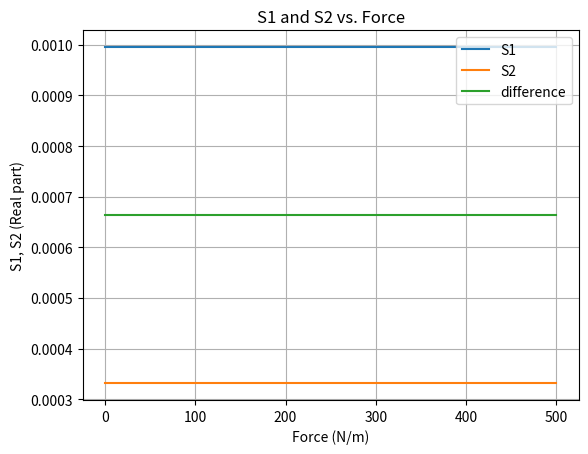
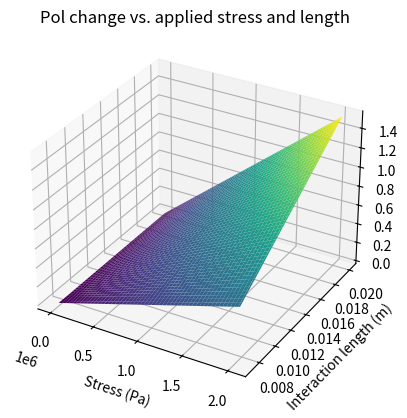

These charts were generated, in order, by the following Python code:
import numpy as np
import matplotlib.pyplot as plt


def ex():
        npoints = 100
        # Material properties of fiber
        Y = 7.3e10  # Young's modulus of fiber in N/m^2
        sigma = 0.17  # Poisson's ratio at 633nm wavelength
        N = 1.46  # Refractive index
        N_s = 1.7
        N_f = 2.0
        N_s = float(N_s)
        N_f = float(N_f)
        p_11 = 0.121  # Photoelastic constants
        p_12 = 0.27
        p_44 = (p_11 - p_12) / 2  # For isotropic materials
        b = 62.5e-6  # Radius of cladding in meters
        Lb_0 = 2e-3  # Unstressed beat length, 2 mm

        S1 = np.zeros(npoints, dtype=complex)
        S2 = np.zeros(npoints, dtype=complex)
        Sdifference = np.zeros(npoints, dtype=complex)

        f = np.linspace(0, 500, npoints)  # Force in N/m (2D analysis)
        l = np.linspace(7.25, 20, npoints)  # Interaction length, about 18 mm
        Ex_0 = 1
        lambda_light = 1550e-9  # Wavelength of light in fiber
        k = 1/lambda_light

        alpha = np.pi / 2  # Angle of birefringence axis wrt force
        beta = np.pi / 3  # Angle of PM fiber wrt polarizer
        delta = 0  # Extra phase from traveling through unstressed fiber
        gamma = np.pi/2# Angle of PM fiber wrt polarimeter. Should be 0 or pi/2
        eta = 376.730313 

        F = 2 * N**3 * (1 + sigma) * (p_12 - p_11) * Lb_0 * f / (lambda_light * np.pi * b * Y)  # Normalized force66
        phiVals = 0.5 * np.arctan((F * np.sin(2 * alpha)) / (1 + F * np.cos(2 * alpha)))  # Angle of rotated birefringence
        Lb = Lb_0 * (1 + F**2 + 2 * F * np.cos(2 * alpha))**(-1/2)  # Modified beat length
        print("PhiVals:", phiVals)
        print("LbVals: ", Lb)
        print("F", F)

        for li in range(npoints):
            
             A = ((np.cos(gamma)*np.cos(phiVals[li])) - (np.exp(1j*delta) * np.sin(gamma) * np.sin(phiVals[li]))) * np.cos(beta + phiVals[li])
             B = ((np.cos(gamma) * np.cos(phiVals[li])) + (np.exp(1j*delta) * np.sin(gamma) * np.cos(phiVals[li]))) * np.sin(beta+phiVals[li])
             C = ((-np.sin(gamma)*np.cos(phiVals[li])) - (np.exp(1j*delta) * np.cos(gamma) * np.sin(phiVals[li]))) * np.cos(beta + phiVals[li])
             D = ((-np.sin(gamma)*np.sin(phiVals[li])) + (np.exp(1j * delta)*np.cos(gamma)*np.cos(phiVals[li]))) * np.sin(beta + phiVals[li])

             Ex = Ex_0*np.exp(-1j*k*N*l[li]) * ((np.exp(-1j*k*l[li]*((2*np.pi)/(k*Lb[li])))*A) + B)
             Ey = Ex_0*np.exp(-1j*k*N*l[li]) * ((np.exp(-1j*k*l[li]*((2*np.pi)/(k*Lb[li])))*C) + D) 
             
        #      print("Ex: ", Ex)
        #      print("Ey: ", Ey)

        
             ExConj = np.conjugate(Ex)
             EyConj = np.conjugate(Ey)

        #      print("ExConj: ", ExConj)
        #      print("EyConj: ", EyConj)

             Ex2 = Ex*ExConj
             Ey2 = Ey*EyConj

        #      print("Ex2: ", Ex2)
        #      print("Ey2: ", Ey2)

             S1[li] = Ex2/(2*eta)
             S2[li] = Ey2/(2*eta)
        #      print("S1:", S1[li])
        #      print("S2: ", S2[li])
             Sdifference[li] = S1[li] - S2[li]

        plt.figure()
        plt.plot(f, np.real(S1), label='S1')
        plt.plot(f, np.real(S2), label='S2')
        plt.plot(f, Sdifference, label='difference')
        plt.xlabel('Force (N/m)')
        plt.ylabel('S1, S2 (Real part)')
        plt.title('S1 and S2 vs. Force')
        plt.legend()
        plt.grid(True)
        plt.show()

              
ex()



import numpy as np
import matplotlib.pyplot as plt

# Material properties of fiber
Y = 7.3e10  # Young's modulus of fiber in N/m^2
sigma = 0.17  # Poisson's ratio at 633nm wavelength
N = 1.46  # Refractive index
p_11 = 0.121  # Photoelastic constants
p_12 = 0.27
p_44 = (p_11 - p_12) / 2  # For isotropic materials
b = 62.5e-6  # Radius of cladding in meters
Lb_0 = 2e-3  # Unstressed beat length, 2 mm

lambda_light = 980e-9  # Wavelength of light in fiber

# Variables
npoints = 100
f = np.linspace(0, 500, npoints)  # Force in N/m (2D analysis)
l = np.linspace(7.25e-3, 20e-3, npoints)  # Interaction length, about 18 mm

alpha = np.pi / 2  # Angle of birefringence axis wrt force
beta = np.pi / 3  # Angle of PM fiber wrt polarizer
delta = 0  # Extra phase from traveling through unstressed fiber
gamma = np.pi / 2  # Angle of PM fiber wrt polarimeter. Should be 0 or pi/2

# Some simplified equations for a fiber without a jacket
F = 2 * N**3 * (1 + sigma) * (p_12 - p_11) * Lb_0 * f / (lambda_light * np.pi * b * Y)  # Normalized force
phi = 0.5 * np.arctan((F * np.sin(2 * alpha)) / (1 + F * np.cos(2 * alpha)))  # Angle of rotated birefringence
Lb = Lb_0 * (1 + F**2 + 2 * F * np.cos(2 * alpha))**(-1/2)  # Modified beat length
print("PHIVALS: ", phi)
print("F VALS: ", F)
print("Lb values: ", Lb)
SOP = np.zeros((npoints, npoints))
for q in range(npoints):
    arg = (2 * np.pi * l[q]) / Lb

    # Calculate the stokes parameters
    # Compute the expression
    term1 = (np.sin(gamma) * (np.exp(-arg * 1j) * (np.cos(beta) * np.sin(phi)**2 + np.cos(phi) * np.sin(beta) * np.sin(phi)) +
                            np.cos(beta) * np.cos(phi)**2 - np.cos(phi) * np.sin(beta) * np.sin(phi)) +
            np.exp(-delta * 1j) * np.cos(gamma) * (np.exp(-arg * 1j) * (np.sin(beta) * np.cos(phi)**2 + np.cos(beta) * np.sin(phi) * np.cos(phi)) +
                                                np.sin(beta) * np.sin(phi)**2 - np.cos(beta) * np.cos(phi) * np.sin(phi)))

    term2 = (np.sin(gamma) * (np.exp(arg * 1j) * (np.cos(beta) * np.sin(phi)**2 + np.cos(phi) * np.sin(beta) * np.sin(phi)) +
                            np.cos(beta) * np.cos(phi)**2 - np.cos(phi) * np.sin(beta) * np.sin(phi)) +
            np.exp(delta * 1j) * np.cos(gamma) * (np.exp(arg * 1j) * (np.sin(beta) * np.cos(phi)**2 + np.cos(beta) * np.sin(phi) * np.cos(phi)) +
                                                np.sin(beta) * np.sin(phi)**2 - np.cos(beta) * np.cos(phi) * np.sin(phi)))

    term3 = (np.cos(gamma) * (np.exp(-arg * 1j) * (np.cos(beta) * np.sin(phi)**2 + np.cos(phi) * np.sin(beta) * np.sin(phi)) +
                            np.cos(beta) * np.cos(phi)**2 - np.cos(phi) * np.sin(beta) * np.sin(phi)) -
            np.exp(-delta * 1j) * np.sin(gamma) * (np.exp(-arg * 1j) * (np.sin(beta) * np.cos(phi)**2 + np.cos(beta) * np.sin(phi) * np.cos(phi)) +
                                                np.sin(beta) * np.sin(phi)**2 - np.cos(beta) * np.cos(phi) * np.sin(phi)))

    term4 = (np.cos(gamma) * (np.exp(arg * 1j) * (np.cos(beta) * np.sin(phi)**2 + np.cos(phi) * np.sin(beta) * np.sin(phi)) +
                            np.cos(beta) * np.cos(phi)**2 - np.cos(phi) * np.sin(beta) * np.sin(phi)) -
            np.exp(delta * 1j) * np.sin(gamma) * (np.exp(arg * 1j) * (np.sin(beta) * np.cos(phi)**2 + np.cos(beta) * np.sin(phi) * np.cos(phi)) +
                                                np.sin(beta) * np.sin(phi)**2 - np.cos(beta) * np.cos(phi) * np.sin(phi)))

    s1 = -np.abs(term1 * term2) + np.abs(term3 * term4)




    # Compute the expression
    term1 = (np.cos(gamma) * np.sin(delta) * (np.sin(beta) * np.sin(phi)**2 + np.cos(arg) * (np.sin(beta) * np.cos(phi)**2 + np.cos(beta) * np.sin(phi) * np.cos(phi)) - np.cos(beta) * np.cos(phi) * np.sin(phi)) +
            np.sin(arg) * np.sin(gamma) * (np.cos(beta) * np.sin(phi)**2 + np.cos(phi) * np.sin(beta) * np.sin(phi)) +
            np.cos(delta) * np.cos(gamma) * np.sin(arg) * (np.sin(beta) * np.cos(phi)**2 + np.cos(beta) * np.sin(phi) * np.cos(phi)))

    term2 = (np.sin(delta) * np.sin(gamma) * (np.sin(beta) * np.sin(phi)**2 + np.cos(arg) * (np.sin(beta) * np.cos(phi)**2 + np.cos(beta) * np.sin(phi) * np.cos(phi)) - np.cos(beta) * np.cos(phi) * np.sin(phi)) -
            np.cos(gamma) * np.sin(arg) * (np.cos(beta) * np.sin(phi)**2 + np.cos(phi) * np.sin(beta) * np.sin(phi)) +
            np.cos(delta) * np.sin(arg) * np.sin(gamma) * (np.sin(beta) * np.cos(phi)**2 + np.cos(beta) * np.sin(phi) * np.cos(phi)))

    term3 = (np.sin(gamma) * (np.cos(beta) * np.cos(phi)**2 + np.cos(arg) * (np.cos(beta) * np.sin(phi)**2 + np.cos(phi) * np.sin(beta) * np.sin(phi)) - np.cos(phi) * np.sin(beta) * np.sin(phi)) +
            np.cos(delta) * np.cos(gamma) * (np.sin(beta) * np.sin(phi)**2 + np.cos(arg) * (np.sin(beta) * np.cos(phi)**2 + np.cos(beta) * np.sin(phi) * np.cos(phi)) - np.cos(beta) * np.cos(phi) * np.sin(phi)) -
            np.cos(gamma) * np.sin(arg) * np.sin(delta) * (np.sin(beta) * np.cos(phi)**2 + np.cos(beta) * np.sin(phi) * np.cos(phi)))

    term4 = (np.cos(gamma) * (np.cos(beta) * np.cos(phi)**2 + np.cos(arg) * (np.cos(beta) * np.sin(phi)**2 + np.cos(phi) * np.sin(beta) * np.sin(phi)) - np.cos(phi) * np.sin(beta) * np.sin(phi)) -
            np.cos(delta) * np.sin(gamma) * (np.sin(beta) * np.sin(phi)**2 + np.cos(arg) * (np.sin(beta) * np.cos(phi)**2 + np.cos(beta) * np.sin(phi) * np.cos(phi)) - np.cos(beta) * np.cos(phi) * np.sin(phi)) +
            np.sin(arg) * np.sin(delta) * np.sin(gamma) * (np.sin(beta) * np.cos(phi)**2 + np.cos(beta) * np.sin(phi) * np.cos(phi)))

    s2 = 2 * (term1 * term2) - 2 * (term3 * term4)

    s3 = (np.cos(2 * phi)**2 * np.sin(2 * beta) * np.sin(delta) -
      np.sin(2 * beta) * np.sin(delta) -
      np.cos(2 * beta) * np.sin(2 * phi) * np.cos(delta) * np.sin(arg) -
      np.cos(2 * phi) * np.sin(2 * beta) * np.cos(delta) * np.sin(arg) -
      np.cos(2 * phi)**2 * np.sin(2 * beta) * np.cos(arg) * np.sin(delta) +
      np.cos(2 * beta) * np.cos(2 * phi) * np.sin(2 * phi) * np.sin(delta) -
      np.cos(2 * beta) * np.cos(2 * phi) * np.sin(2 * phi) * np.cos(arg) * np.sin(delta))



    # Calculate the phase-angle of the theoretical fit circle
    x = s2
    y = s3

    # Find the angle of the circle (phase)
    phase = np.arctan2(y, x) / np.pi

    # Normalize the phase so it starts at zero and is always increasing or decreasing
    k = len(phase)
    phaseCounter = np.zeros(k)  # This variable counts how many times the phase wraps around
    wrapCount = 0

    # Check to see if the sign has changed
    for i in range(k - 1):
        if np.sign(x[i]) == -1:
            if (np.sign(y[i]) == 1) and (np.sign(y[i + 1]) == -1):
                wrapCount += 2
            elif (np.sign(y[i]) == -1) and (np.sign(y[i + 1]) == 1):
                wrapCount -= 2
        phaseCounter[i + 1] = wrapCount

    phase = phase + phaseCounter - phase[0]  # Normalize phase to start at 0

    SOP[q, :] = phase

force = f / .000245  # 245 um for 635 and 400 um for 1550

# Plot the phase vs. force graph for the theoretical fit
fig = plt.figure()
ax = fig.add_subplot(111, projection='3d')
X, Y = np.meshgrid(force, l)
ax.plot_surface(X, Y, SOP, cmap='viridis')

ax.set_title('Pol change vs. applied stress and length')
ax.set_xlabel('Stress (Pa)')
ax.set_ylabel('Interaction length (m)')
ax.set_zlabel('Phase')

plt.show()






def calculateE():
        # Material properties of fiber
        Y = 7.3e10  # Young's modulus of fiber in N/m^2
        sigma = 0.17  # Poisson's ratio at 633nm wavelength
        N = 1.46  # Refractive index
        N_s = 1.7
        N_f = 2.0
        N_s = float(N_s)
        N_f = float(N_f)
        p_11 = 0.121  # Photoelastic constants
        p_12 = 0.27
        p_44 = (p_11 - p_12) / 2  # For isotropic materials
        b = 62.5e-6  # Radius of cladding in meters
        Lb_0 = 2e-3  # Unstressed beat length, 2 mm

        Ex_0 = .1

        lambda_light = 1550e-9  # Wavelength of light in fiber
        k = 1/lambda_light
        
        # Variables
        npoints = 100
        f = np.linspace(0, 500, npoints)  # Force in N/m (2D analysis)
        l = np.linspace(7.25, 20, npoints)  # Interaction length, about 18 mm

        alpha = np.pi / 2  # Angle of birefringence axis wrt force
        beta = np.pi / 3  # Angle of PM fiber wrt polarizer
        delta = 0  # Extra phase from traveling through unstressed fiber
        gamma = np.pi / 2  # Angle of PM fiber wrt polarimeter. Should be 0 or pi/2
        eta = 376.730313

        # Some simplified equations for a fiber without a jacket
        F = 2 * N**3 * (1 + sigma) * (p_12 - p_11) * Lb_0 * f / (lambda_light * np.pi * b * Y)  # Normalized force66
        phiVals = 0.5 * np.arctan((F * np.sin(2 * alpha)) / (1 + F * np.cos(2 * alpha)))  # Angle of rotated birefringence
        Lb = Lb_0 * (1 + F**2 + 2 * F * np.cos(2 * alpha))**(-1/2)  # Modified beat length
        power = np.zeros((npoints, npoints))
        ExList = np.zeros((npoints, npoints))
        SOP = np.zeros((npoints, npoints))
        for li in range(npoints):
                phi = phiVals[li]
                M1 = np.array([
                        [np.cos(gamma), np.sin(gamma)],
                        [-np.sin(gamma), np.cos(gamma)]
                ])

                M2 = np.array([
                        [1, 0],
                        [0, np.exp(1j * delta)]
                ])

                M3 = np.array([
                        [np.cos(phi), -np.sin(phi)],
                        [np.sin(phi), np.cos(phi)]
                ])

                M4 = np.array([
                        [np.exp(-1j * k * N_s * l[li]), 0],
                        [0, np.exp(-1j * k * N_f * l[li])]
                ])

                M5 = np.array([
                        [np.cos(phi), np.sin(phi)],
                        [-np.sin(phi), np.cos(phi)]
                ])

                M6 = np.array([
                        [np.cos(beta), np.sin(beta)],
                        [-np.sin(beta), np.cos(beta)]
                ])

                # Initial field vector
                E_initial = np.array([Ex_0, 0])

                # Calculate the resulting field vector
                E_final = M1 @ M2 @ M3 @ M4 @ M5 @ M6 @ E_initial

                # Extract Ex and Ey from the resulting field vector
                Ex = E_final[0]
                Ey = E_final[1]

                print(E_final)
                # Calculate the magnitude of the electric field
                E_peak = np.sqrt(np.abs(Ex)**2 + np.abs(Ey)**2)

                print("EPEAK:", E_peak)

                # Calculate the average power per unit area
                average_power = (E_peak**2) / (2*eta)
                print(average_power)
                power[li] = average_power
                ExList[li] = Ex
        
        force = f / .000245  # 245 um for 635 and 400 um for 1550

        # Plot the phase vs. force graph for the theoretical fit
        fig = plt.figure()
        ax = fig.add_subplot(111, projection='3d')
        X, Y = np.meshgrid(force, l)
        ax.plot_surface(X, Y, ExList, cmap='viridis')

        ax.set_title('Pol change vs. applied stress and length')
        ax.set_xlabel('Stress (Pa)')
        ax.set_ylabel('Interaction length (m)')
        ax.set_zlabel('Ex')

        plt.show()
